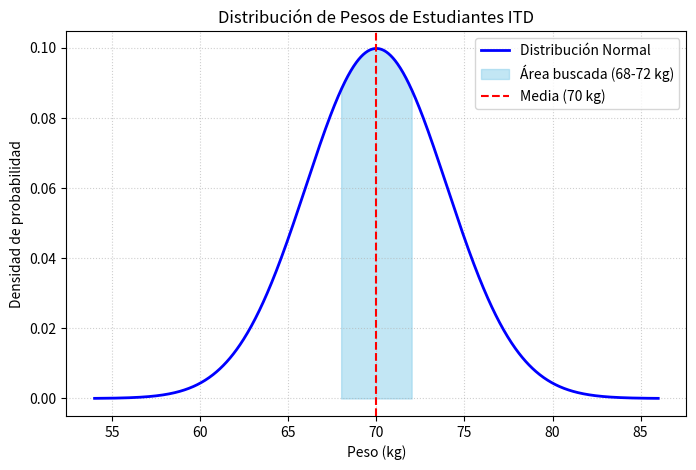

Python code for this plot:
import numpy as np
import matplotlib.pyplot as plt
from scipy.stats import norm

# 1. Parámetros del problema
media = 70
desv_std = 4
total_estudiantes = 500
limite_inferior = 68
limite_superior = 72

# 2. Cálculo de probabilidades
# La probabilidad entre dos valores es: P(X < 72) - P(X < 68)
prob_68_72 = norm.cdf(limite_superior, media, desv_std) - norm.cdf(limite_inferior, media, desv_std)

# 3. Cálculo del número de estudiantes
cantidad_estudiantes = total_estudiantes * prob_68_72

# Mostrar resultados
print(f"1. La probabilidad de pesar entre 68 y 72 kg es: {prob_68_72:.4f} (o {prob_68_72*100:.2f}%)")
print(f"2. El número de estudiantes esperado es: {cantidad_estudiantes:.2f} (aproximadamente {round(cantidad_estudiantes)} estudiantes)")

# --- Visualización ---
plt.figure(figsize=(8, 5))

# Generar puntos para la curva
x = np.linspace(media - 4*desv_std, media + 4*desv_std, 1000)
y = norm.pdf(x, media, desv_std)

# Dibujar la curva normal
plt.plot(x, y, 'b', linewidth=2, label='Distribución Normal')

# Sombrear el área de interés (entre 68 y 72)
x_sombra = np.linspace(limite_inferior, limite_superior, 100)
y_sombra = norm.pdf(x_sombra, media, desv_std)
plt.fill_between(x_sombra, y_sombra, color='skyblue', alpha=0.5, label='Área buscada (68-72 kg)')

# Detalles de la gráfica
plt.title('Distribución de Pesos de Estudiantes ITD')
plt.xlabel('Peso (kg)')
plt.ylabel('Densidad de probabilidad')
plt.axvline(media, color='red', linestyle='--', label=f'Media ({media} kg)')
plt.grid(True, linestyle=':', alpha=0.6)
plt.legend()
plt.show()
